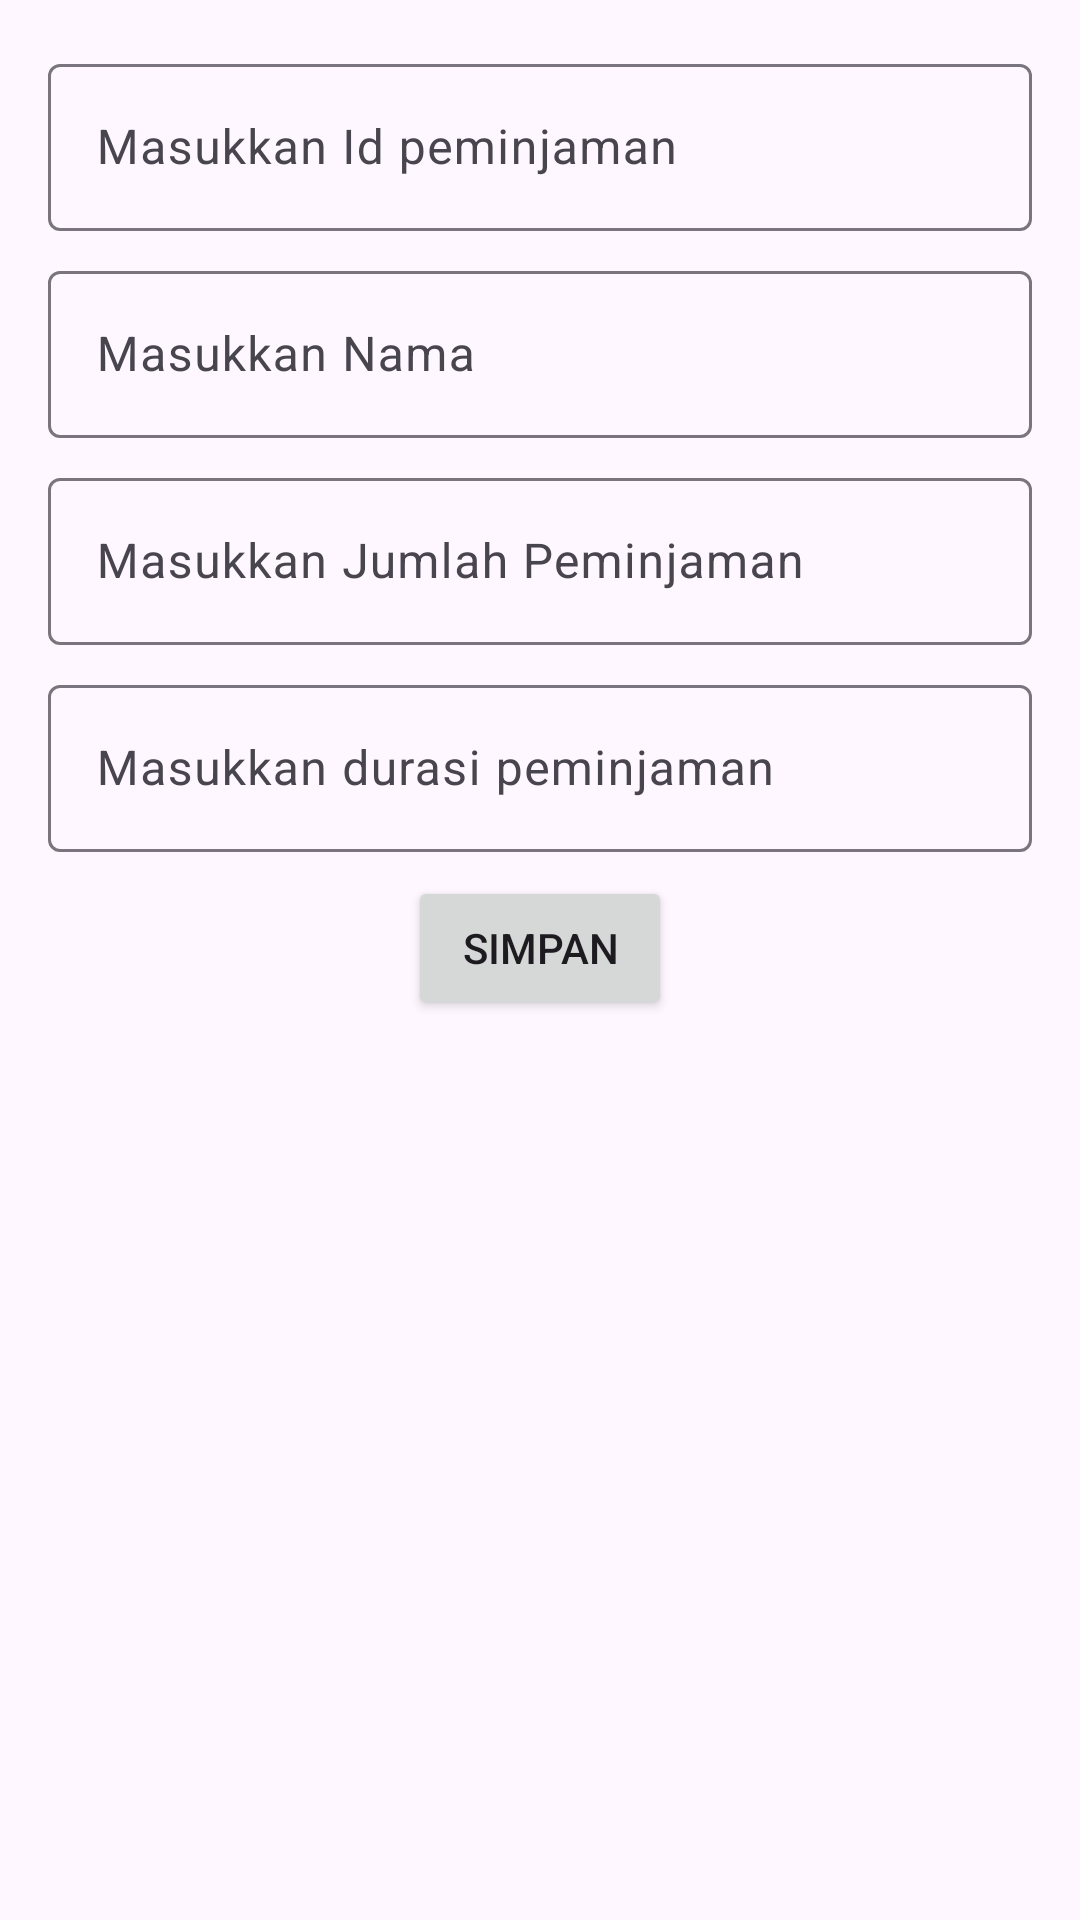

The Android layout XML behind this screen, and the referenced resources:
<!-- AndroidManifest.xml: application theme Theme.SampleUTS2 -->
<!-- res/layout/activity_form.xml -->
<?xml version="1.0" encoding="utf-8"?>
<LinearLayout xmlns:android="http://schemas.android.com/apk/res/android"
    xmlns:app="http://schemas.android.com/apk/res-auto"
    xmlns:tools="http://schemas.android.com/tools"
    android:id="@+id/main"
    android:layout_width="match_parent"
    android:layout_height="match_parent"
    tools:context=".FormActivity"
    android:padding="16dp"
    android:orientation="vertical">
    
    <com.google.android.material.textfield.TextInputLayout
        android:layout_width="match_parent"
        android:layout_height="wrap_content"
        android:id="@+id/layoutId"
        android:hint="Masukkan Id peminjaman">
        <com.google.android.material.textfield.TextInputEditText
            android:layout_width="match_parent"
            android:layout_height="wrap_content"
            android:id="@+id/edtId"
            android:inputType="text"/>
    </com.google.android.material.textfield.TextInputLayout>

    <com.google.android.material.textfield.TextInputLayout
        android:layout_width="match_parent"
        android:layout_height="wrap_content"
        android:id="@+id/layoutNama"
        android:hint="Masukkan Nama"
        android:layout_marginTop="8dp">
        <com.google.android.material.textfield.TextInputEditText
            android:layout_width="match_parent"
            android:layout_height="wrap_content"
            android:id="@+id/edtNama"
            android:inputType="text"/>
    </com.google.android.material.textfield.TextInputLayout>
    <com.google.android.material.textfield.TextInputLayout
        android:layout_width="match_parent"
        android:layout_height="wrap_content"
        android:id="@+id/layoutJumlah"
        android:hint="Masukkan Jumlah Peminjaman"
        android:layout_marginTop="8dp">
        <com.google.android.material.textfield.TextInputEditText
            android:layout_width="match_parent"
            android:layout_height="wrap_content"
            android:id="@+id/edtJumlah"
            android:inputType="number"/>
    </com.google.android.material.textfield.TextInputLayout>
    
    <com.google.android.material.textfield.TextInputLayout
        android:layout_width="match_parent"
        android:layout_height="wrap_content"
        android:id="@+id/layoutDurasi"
        android:hint="Masukkan durasi peminjaman"
        android:layout_marginTop="8dp">
        <com.google.android.material.textfield.TextInputEditText
            android:layout_width="match_parent"
            android:layout_height="wrap_content"
            android:id="@+id/edtDurasi"
            android:inputType="number"/>
    </com.google.android.material.textfield.TextInputLayout>

    <Button
        android:layout_width="wrap_content"
        android:layout_height="wrap_content"
        android:text="Simpan"
        android:id="@+id/btnSimpan"
        android:layout_marginTop="8dp"
        android:layout_gravity="center"/>
</LinearLayout>
<!-- resources referenced by this layout -->
<resources>
  <style name="Theme.SampleUTS2" parent="Base.Theme.SampleUTS2" />
  <style name="Base.Theme.SampleUTS2" parent="Theme.Material3.DayNight.NoActionBar">
          
          
      </style>
</resources>
